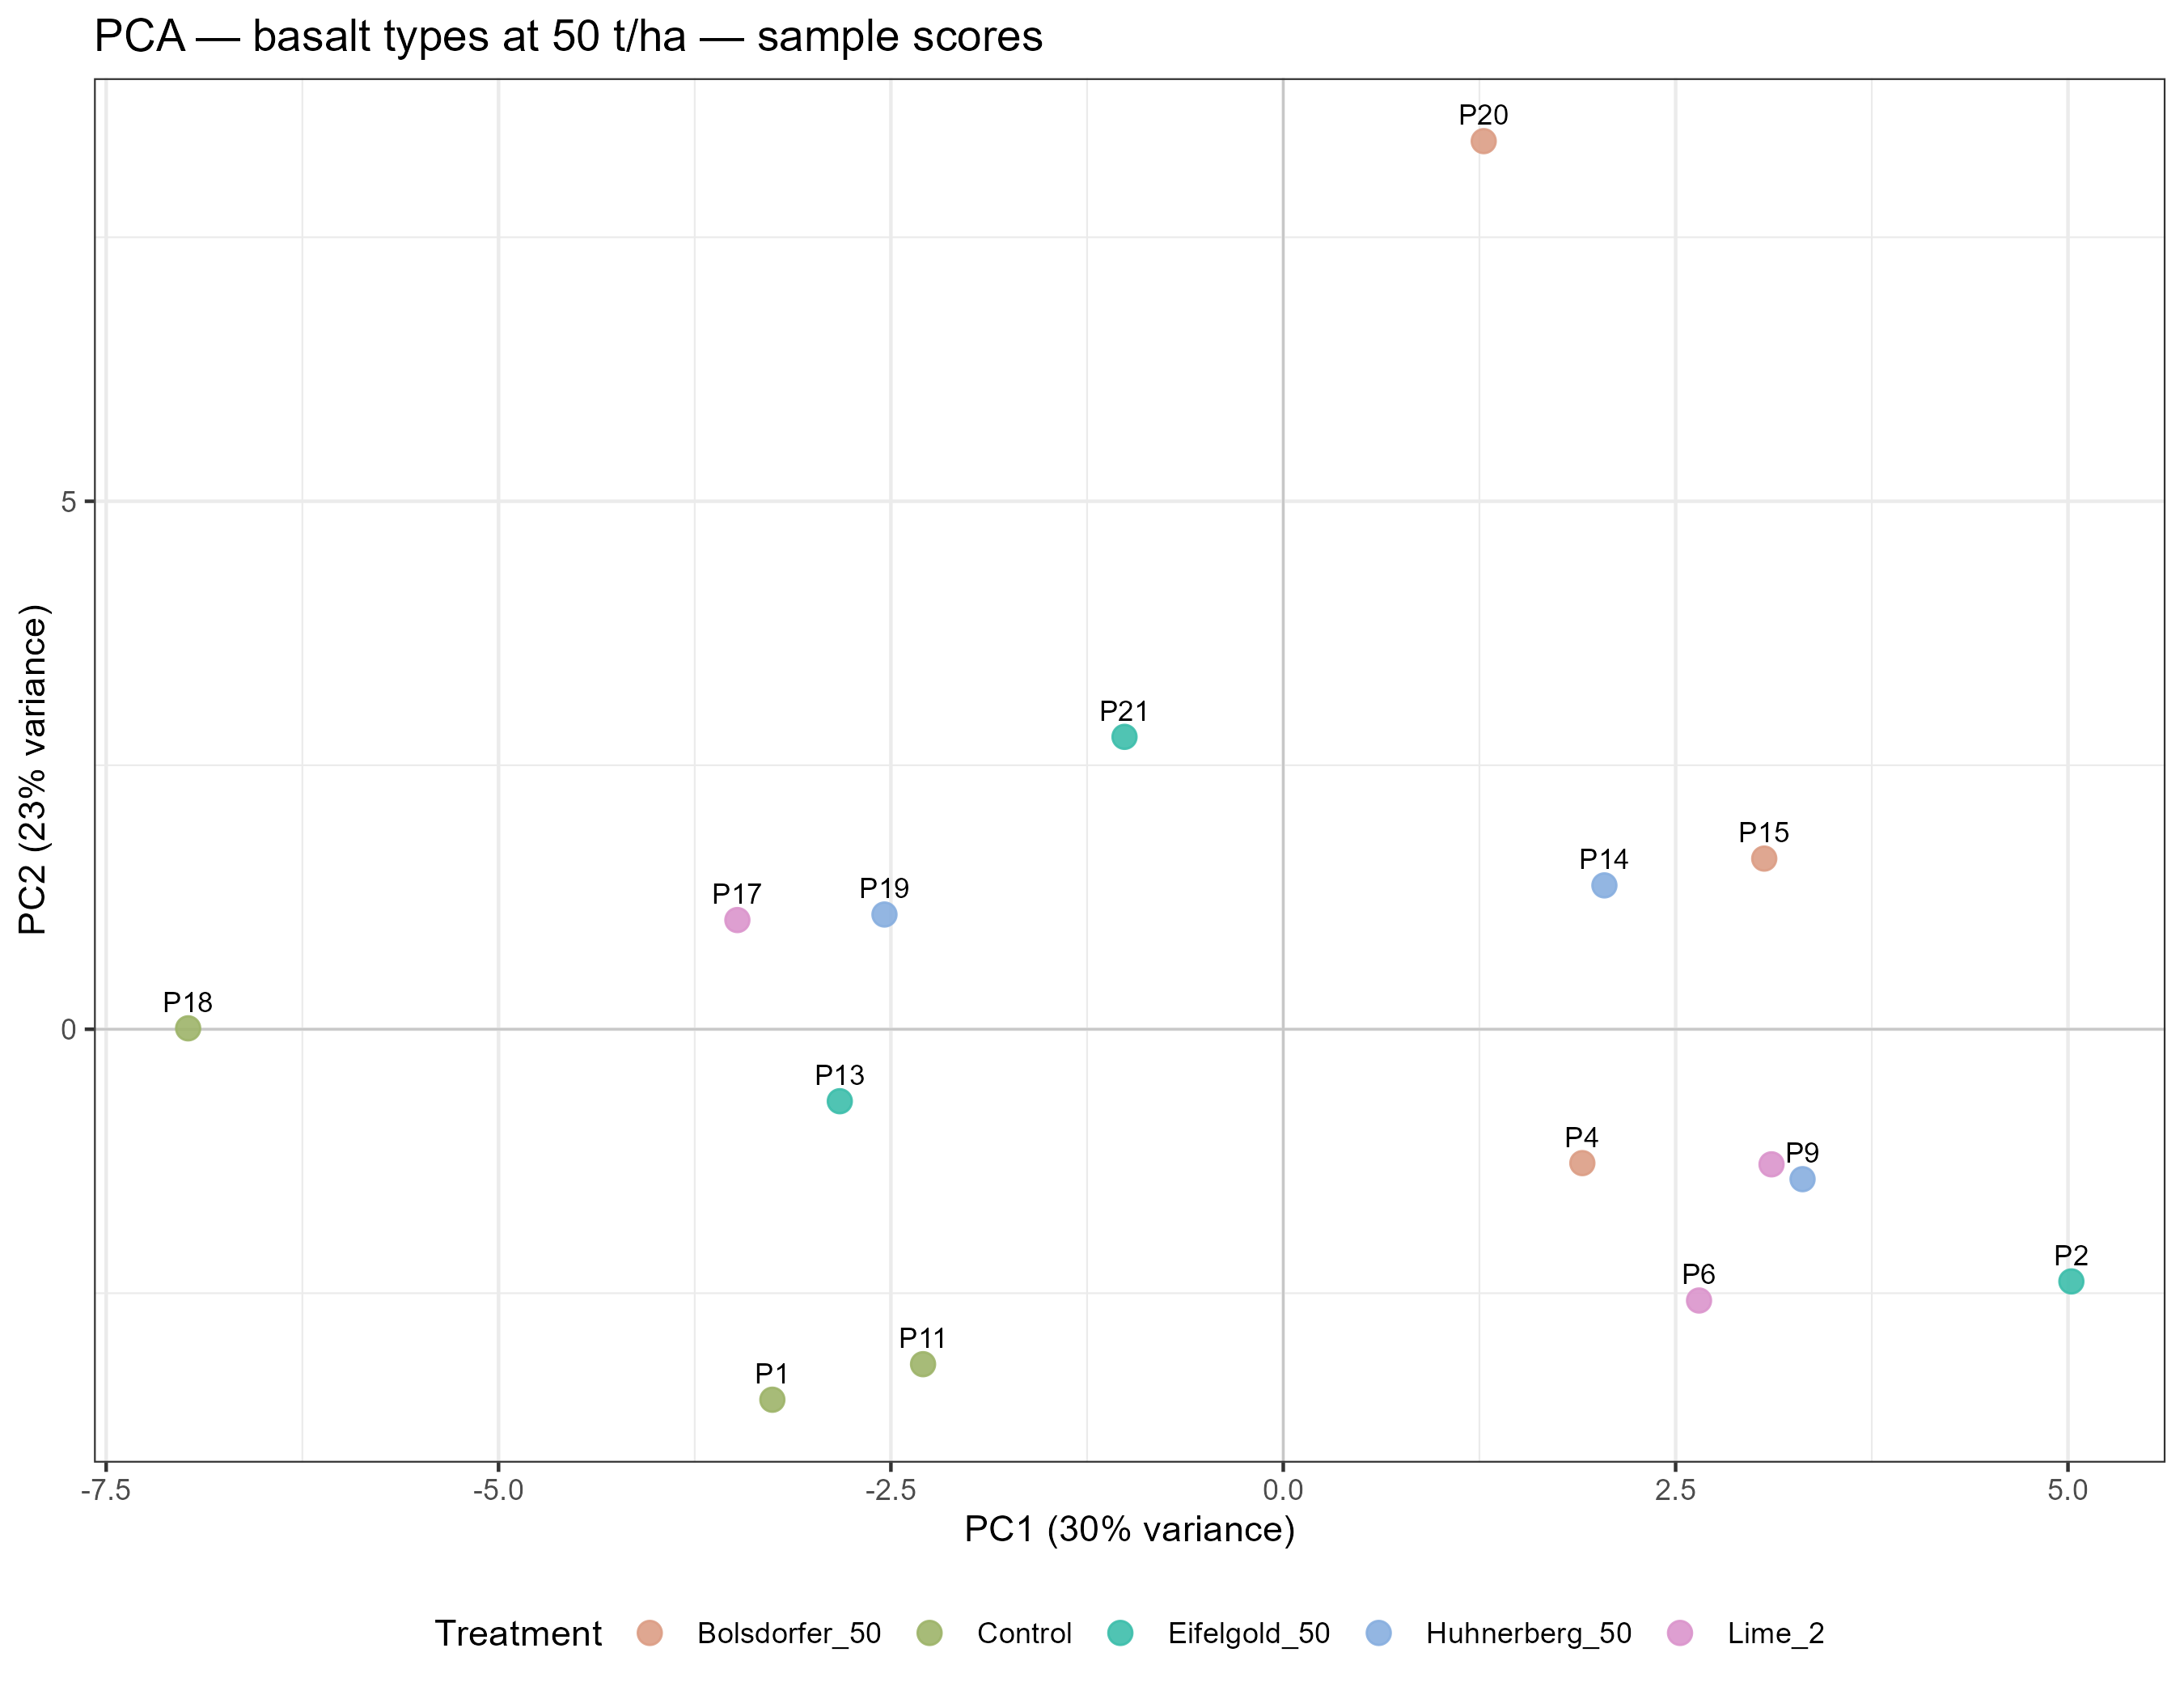

The file beside this chart, header and first rows:
PC1, PC2, PC3, PC4, PC5, PC6, PC7, PC8, PC9, PC10, PC11, PC12, PC13, PC14, PC15, sample, Treatment, sample_label
-3.255, -3.509, 0.9688, -1.463, 1.402, -1.911, -1.209, 1.884, 0.1418, 0.1012, 0.2669, -0.9361, -0.5788, 0.02613, 2.052828393384054e-15, 1, Control, P1
5.022, -2.388, 0.7586, -1.35, -2.79, -1.768, -0.8848, -0.5833, -0.3579, 0.4855, 1.094, 0.2862, 0.4245, 0.2995, 2.1822821327788233e-15, 2, Eifelgold_50, P2
1.906, -1.268, 6.318, 1.842, -0.1033, 1.434, -0.07478, 0.2086, 0.896, -0.8684, -0.296, 0.2587, -0.0221, 0.03539, 2.1441182163073336e-15, 4, Bolsdorfer_50, P4
2.649, -2.569, -0.7351, 0.9928, -0.001934, -0.2455, 1.411, 1.04, -1.181, 0.2111, 0.2684, 0.97, -0.2357, -0.693, 2.8449465006019636e-15, 6, Lime_2, P6
3.309, -1.42, -1.665, -2.478, 1.598, 3.246, -1.823, -0.8481, -0.04315, 0.01006, -0.04925, 0.212, -0.3875, -0.0901, 2.275957200481571e-15, 9, Huhnerberg_50, P9
3.111, -1.279, -1.311, -1.921, 0.6176, -1.35, 1.861, -0.4845, 2.056, 0.01114, -0.9843, -0.3116, 0.2816, -0.1136, 2.2594773274597912e-15, 10, Lime_2, P10
-2.295, -3.172, 0.09653, 2.529, 0.3477, -0.8158, -0.2075, -1.803, -0.8233, 1.272, -1.192, -0.1456, -0.3242, 0.1517, 2.230854390106174e-15, 11, Control, P11
-2.826, -0.6817, 0.2529, -0.679, 3.163, 0.1594, 1.049, -0.02227, -0.9743, -0.3794, 0.463, 0.539, 0.9996, 0.3725, 1.547373340571312e-15, 13, Eifelgold_50, P13
2.046, 1.362, -2.923, 2.145, -0.7553, -0.02124, -1.663, 1.54, -0.1292, -0.595, -1.204, -0.03592, 0.6881, 0.1068, 2.761679773755077e-15, 14, Huhnerberg_50, P14
3.065, 1.616, -1.363, 2.574, 0.4545, 1.325, 1.142, 0.03722, 0.09036, 0.3399, 1.238, -1.576, -0.1296, 0.124, 2.4077961846558082e-15, 15, Bolsdorfer_50, P15
-3.478, 1.034, -1.934, 0.5227, -1.09, 0.7584, 0.6757, 0.7178, 1.209, 0.425, 0.3644, 1.319, -0.6899, 0.463, 1.9441913357010066e-15, 17, Lime_2, P17
-6.978, 0.008611, -0.09524, 0.1223, -1.431, 0.9138, -0.7917, -0.5613, 0.9121, 0.4531, 0.6116, -0.2162, 0.7431, -0.5304, 1.5126788710517758e-15, 18, Control, P18
-2.541, 1.086, 0.5267, -2.515, -2.701, 1.309, 1.433, 0.1531, -1.422, -0.7025, -0.7951, -0.7123, -0.1959, 0.1048, 1.672273430841642e-15, 19, Huhnerberg_50, P19
1.277, 8.411, 2.185, -1.042, 0.9275, -0.9326, -0.4008, 0.1903, -0.2852, 1.321, -0.2492, 0.1895, -0.07249, -0.1224, 1.1934897514720433e-15, 20, Bolsdorfer_50, P20
-1.012, 2.769, -1.08, 0.7193, 0.3629, -2.102, -0.5176, -1.468, -0.08862, -2.085, 0.4639, 0.1594, -0.5005, -0.1342, 1.6653345369377348e-15, 21, Eifelgold_50, P21
